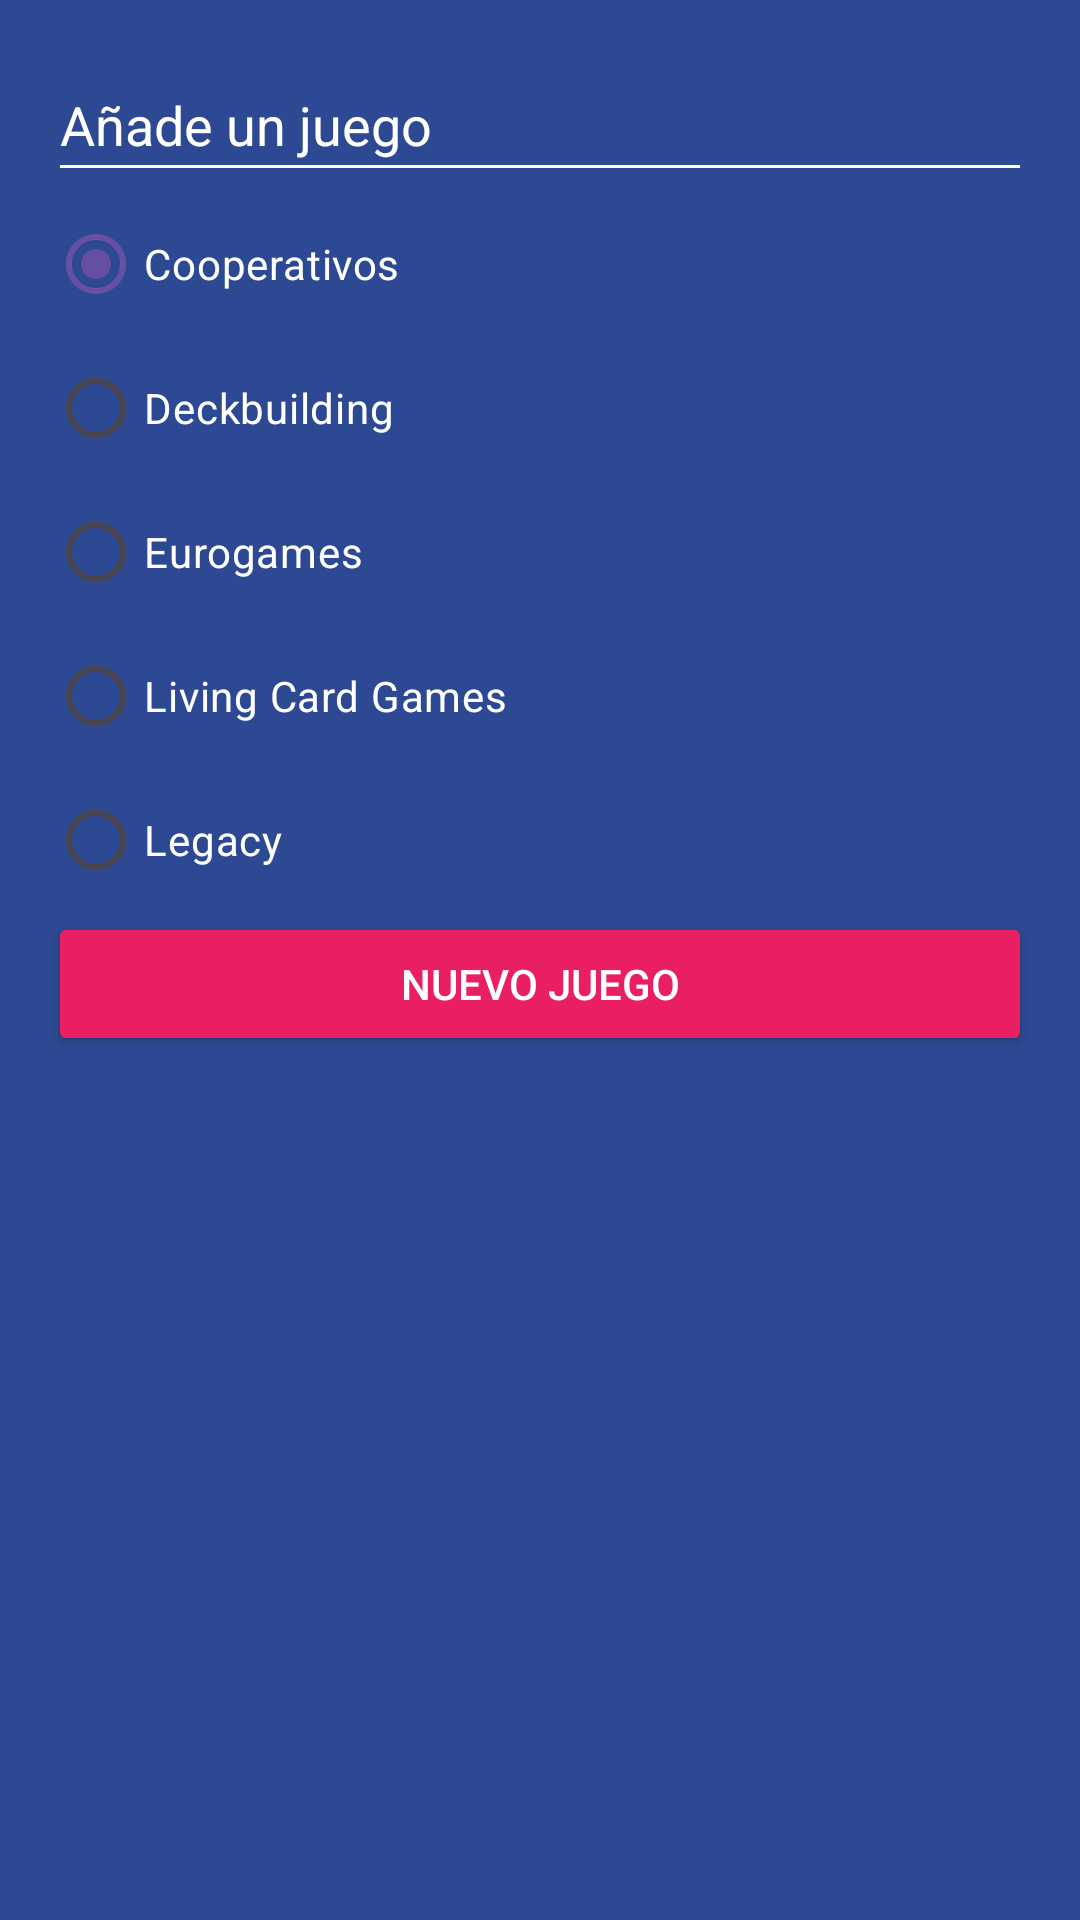

Write the Android layout XML for this screen, with the resource values it uses.
<!-- AndroidManifest.xml: application theme Theme.Aplicaciones_clase -->
<!-- res/layout/dialog_game.xml -->
<?xml version="1.0" encoding="utf-8"?>
<LinearLayout xmlns:android="http://schemas.android.com/apk/res/android"
    android:layout_width="250dp"
    android:layout_height="wrap_content"
    android:padding="16dp"
    android:background="@color/bgapp_background_app"
    android:orientation="vertical">

    <EditText
        android:id="@+id/etGame"
        android:layout_width="match_parent"
        android:layout_height="48dp"
        android:backgroundTint="@color/white"
        android:hint="@string/dialog_add_game"
        android:textColor="@color/white"
        android:textColorHint="@color/white"/>
    
    <RadioGroup
        android:id="@+id/rgCategories"
        android:layout_width="match_parent"
        android:layout_height="wrap_content">

        <RadioButton
            android:id="@+id/rbCooperative"
            android:layout_width="match_parent"
            android:layout_height="wrap_content"
            android:buttonTint="@color/bgapp_cooperative_category"
            android:checked="true"
            android:text="@string/bgapp_cooperative_category"
            android:textColor="@color/white"/>

        <RadioButton
            android:id="@+id/rbDeckbuilding"
            android:layout_width="match_parent"
            android:layout_height="wrap_content"
            android:buttonTint="@color/bgapp_deckbuilding_category"
            android:text="@string/bgapp_deckbuilding_category"
            android:textColor="@color/white"/>

        <RadioButton
            android:id="@+id/rbEuro"
            android:layout_width="match_parent"
            android:layout_height="wrap_content"
            android:buttonTint="@color/bgapp_euro_category"
            android:text="@string/bgapp_euro_category"
            android:textColor="@color/white"/>

        <RadioButton
            android:id="@+id/rbLCG"
            android:layout_width="match_parent"
            android:layout_height="wrap_content"
            android:buttonTint="@color/bgapp_lcg_category"
            android:text="@string/bgapp_lcg_category"
            android:textColor="@color/white"/>

        <RadioButton
            android:id="@+id/rbLegacy"
            android:layout_width="match_parent"
            android:layout_height="wrap_content"
            android:buttonTint="@color/bgapp_legacy_category"
            android:text="@string/bgapp_legacy_category"
            android:textColor="@color/white"/>

    </RadioGroup>
    
    <Button
        android:id="@+id/btnAddGame"
        android:layout_width="match_parent"
        android:layout_height="wrap_content"
        android:text="@string/dialog_newgame_button"
        android:textColor="@color/white"
        android:backgroundTint="@color/bgapp_accent"/>

</LinearLayout>
<!-- resources referenced by this layout -->
<resources>
  <color name="bgapp_accent">#E91E63</color>
  <color name="bgapp_background_app">#FF2D4993</color>
  <color name="bgapp_cooperative_category">#D016F1</color>
  <color name="bgapp_deckbuilding_category">#FF9800</color>
  <color name="bgapp_euro_category">#00BCD4</color>
  <color name="bgapp_lcg_category">#4CAF50</color>
  <color name="bgapp_legacy_category">#EDF351</color>
  <color name="white">#FFFFFFFF</color>
  <string name="bgapp_cooperative_category">Cooperativos</string>
  <string name="bgapp_deckbuilding_category">Deckbuilding</string>
  <string name="bgapp_euro_category">Eurogames</string>
  <string name="bgapp_lcg_category">Living Card Games</string>
  <string name="bgapp_legacy_category">Legacy</string>
  <string name="dialog_add_game">Añade un juego</string>
  <string name="dialog_newgame_button">Nuevo juego</string>
  <style name="Theme.Aplicaciones_clase" parent="Base.Theme.Aplicaciones_clase" />
  <style name="Base.Theme.Aplicaciones_clase" parent="Theme.Material3.DayNight.NoActionBar">
          
          
      </style>
</resources>
